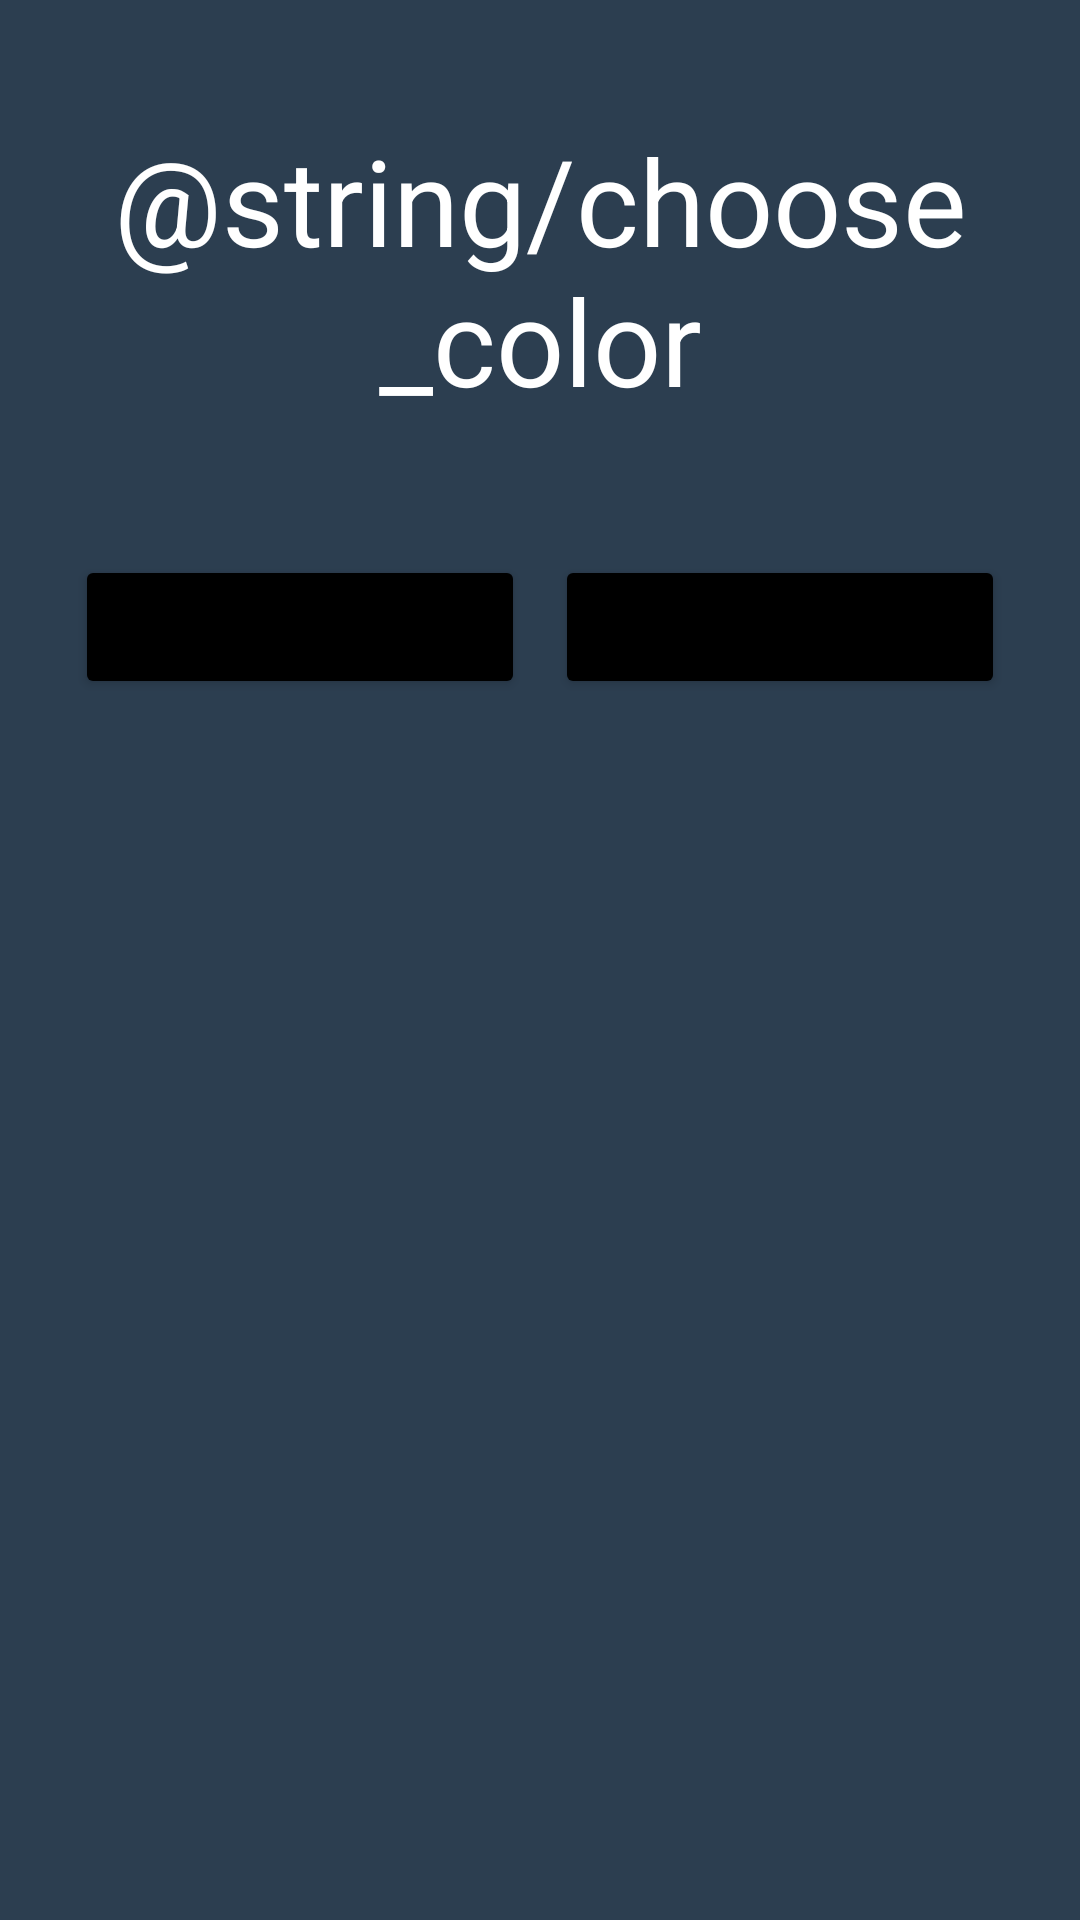

Here is an Android app screen rendered from its layout file. Give the layout XML and the strings, colors and styles it references.
<!-- AndroidManifest.xml: application theme Theme.ChessApp -->
<!-- res/layout/choose_color.xml -->
<?xml version="1.0" encoding="utf-8"?>
<LinearLayout xmlns:android="http://schemas.android.com/apk/res/android"
    android:orientation="vertical"
    android:background="@color/midnightblue"
    android:layout_width="match_parent"
    android:paddingHorizontal="20sp"
    android:layout_height="wrap_content">

    <TextView
        android:text="@string/choose_color"
        android:textColor="@color/white"
        android:layout_marginVertical="40sp"
        android:textSize="40sp"
        android:textAlignment="center"
        android:id="@+id/result"
        android:layout_width="match_parent"
        android:layout_height="wrap_content"
        />

    <LinearLayout
        android:layout_width="match_parent"
        android:layout_height="wrap_content"
        android:gravity="center"
        android:orientation="horizontal">

        <Button
            android:layout_width="wrap_content"
            android:layout_height="wrap_content"
            android:layout_margin="5sp"
            android:layout_weight="1"
            android:backgroundTint="@color/black"
            android:text="White"
            android:id="@+id/white"
            />

        <Button
            android:layout_width="wrap_content"
            android:layout_height="wrap_content"
            android:layout_margin="5sp"
            android:layout_weight="1"
            android:backgroundTint="@color/black"
            android:id="@+id/black"
            android:text="Black" />

    </LinearLayout>

</LinearLayout>
<!-- resources referenced by this layout -->
<resources>
  <color name="black">#FF000000</color>
  <color name="midnightblue">#2c3e50</color>
  <color name="white">#FFFFFFFF</color>
  <style name="Theme.ChessApp" parent="Theme.MaterialComponents.DayNight.DarkActionBar">
          
          <item name="colorPrimary">@color/purple_500</item>
          <item name="colorPrimaryVariant">@color/purple_700</item>
          <item name="colorOnPrimary">@color/white</item>
          
          <item name="colorSecondary">@color/teal_200</item>
          <item name="colorSecondaryVariant">@color/teal_700</item>
          <item name="colorOnSecondary">@color/black</item>
          
          <item name="android:statusBarColor" tools:targetApi="l">?attr/colorPrimaryVariant</item>
          
          <item name="android:windowNoTitle">true</item>
          <item name="android:windowActionBar">false</item>
          <item name="android:windowFullscreen">true</item>
          <item name="android:windowContentOverlay">@null</item>
      </style>
  <color name="purple_500">#FF6200EE</color>
  <color name="purple_700">#FF3700B3</color>
  <color name="teal_200">#FF03DAC5</color>
  <color name="teal_700">#FF018786</color>
</resources>
